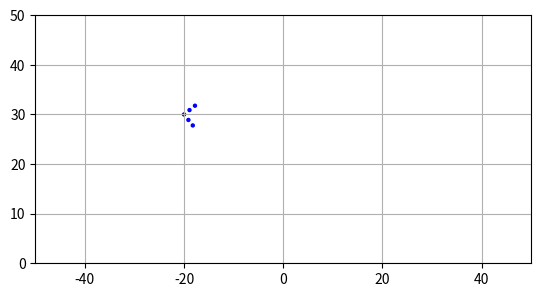

This figure's Python source:
import matplotlib.pyplot as plt
from matplotlib.animation import FuncAnimation
from matplotlib.patches import Circle
from typing import List
import math 
import numpy as np 

def rotMatrix(theta: float, h, k):
        return np.array([[math.cos(theta), -math.sin(theta), h],
                         [math.sin(theta), math.cos(theta), k],
                         [0, 0, 1]])
def computeAngle(position0, position1): #goal, robot
    angle = math.atan2(position0[1]-position1[1], position0[0]-position1[0])
    return angle

key_pos = [-20.0, 30.0, 1.46013]
# key_pos = [2.0, 1.0, -math.pi/2]
V_pos = []
V_pos.append(rotMatrix(key_pos[2], key_pos[0], key_pos[1]) @ np.array([0, 0, 1]) )
V_pos.append(rotMatrix(key_pos[2], key_pos[0], key_pos[1]) @ np.array([-2, -2, 1]) )
V_pos.append(rotMatrix(key_pos[2], key_pos[0], key_pos[1]) @ np.array([-1, -1, 1]) )
V_pos.append(rotMatrix(key_pos[2], key_pos[0], key_pos[1]) @ np.array([1, -1, 1]) )
V_pos.append(rotMatrix(key_pos[2], key_pos[0], key_pos[1]) @ np.array([2, -2, 1]) )
print (V_pos)
# print(math.cos(3.141592653589793))

fig, ax = plt.subplots(subplot_kw={'aspect':'equal'})
size_map = 50
ax.set_xlim(-size_map,size_map)
ax.set_ylim(0,size_map)
ax.grid(True)
for i in V_pos:
    # print (i)
    circle = Circle((i[0], i[1]), radius=0.3, color='blue')
    ax.add_patch(circle)

# plt.show()
a = [-20.0, 30.0]
b = [25.0, 25.0]
print(computeAngle(b,a) * 180 / math.pi)

